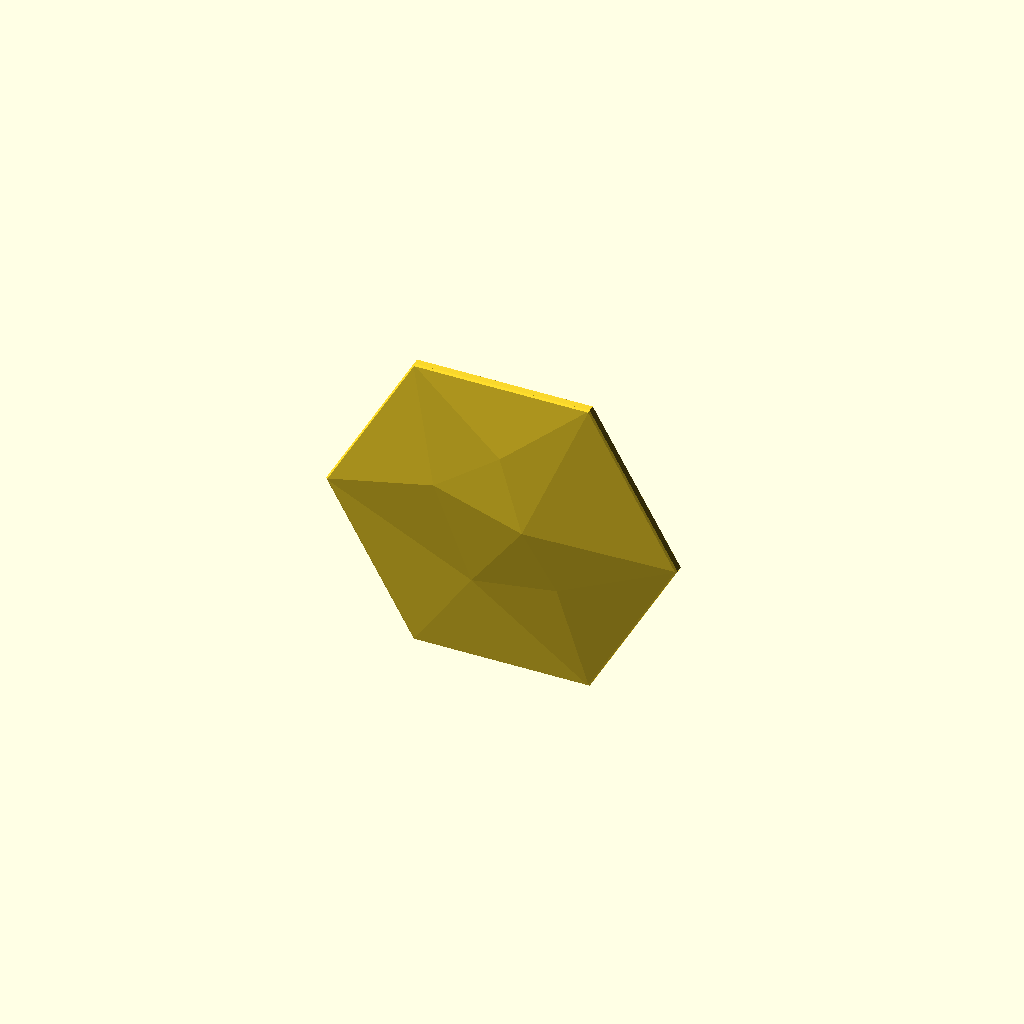
Cell 1: the model at its default parameters.
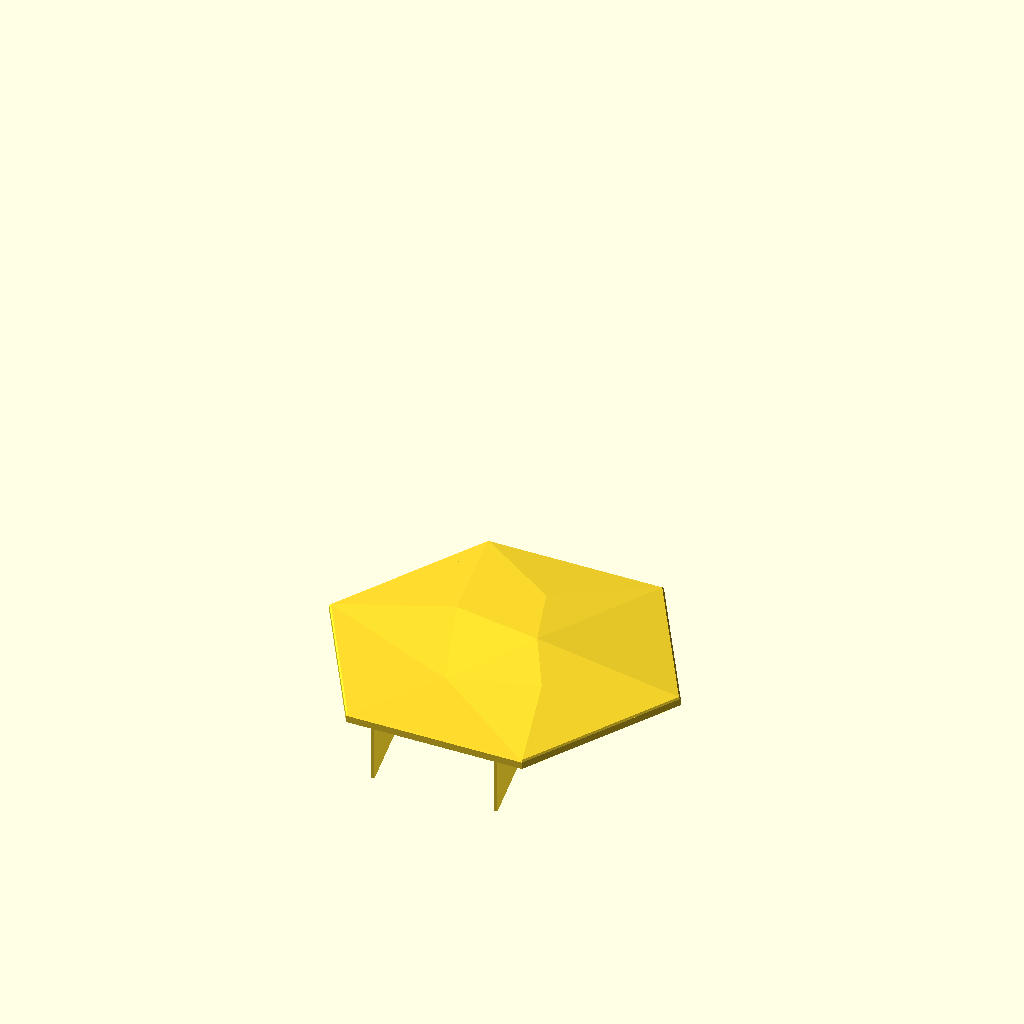
Cell 2: orient_for_print = false (everything else at default).
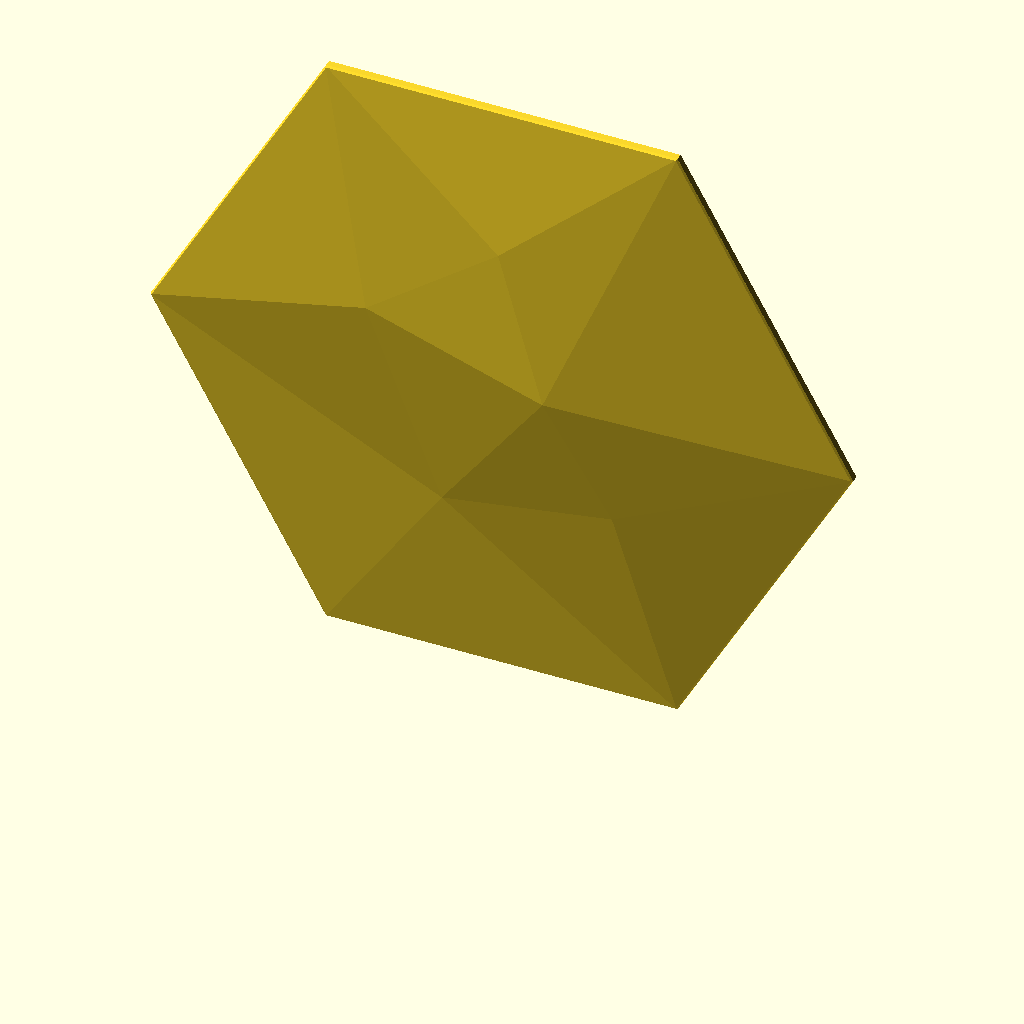
Cell 3 — size_in set to 12, the other parameters unchanged.
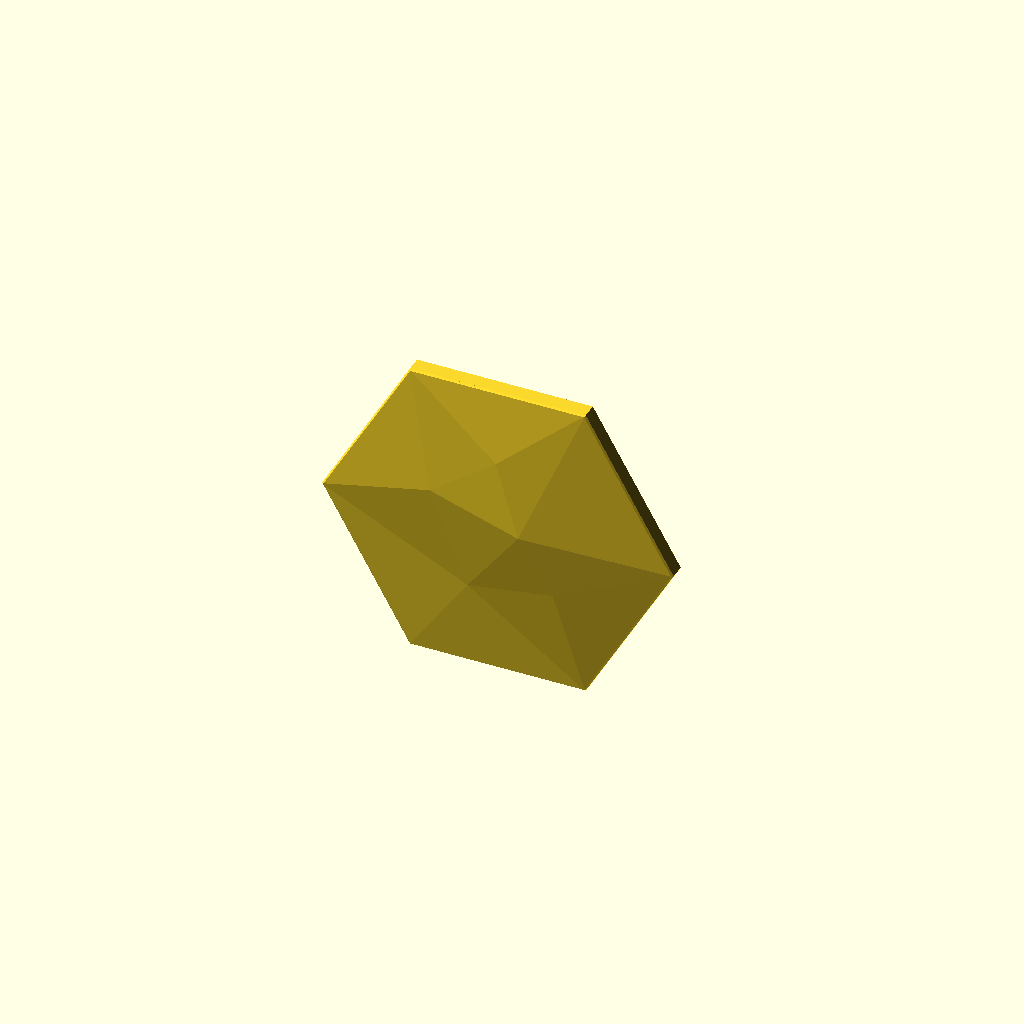
Cell 4 — edge_depth set to 7.2, the other parameters unchanged.
All cells are drawn from one camera (rotation 55°, 0°, 25°, orthographic, colour scheme Cornfield), so only the parameter changes between them.
The OpenSCAD source (projects/hex-tile/sources/scad/hex_wall_tile_v35.scad):
// Hexagon wall tile v35 — parametric rebuild of v30
// Front: identical low-poly facets to v30 (same facet angles at every size).
// Edge profile: identical on every size (edge depth, rim width) so tiles butt flush.
// Back: six corner pads for 1" (25 mm) double-sided mounting tape.
// v32: tape pads are flat plates hung from the rim with an air gap to the front skin.
// v33: thinner skin + thinner pads so the air gap is 1.4 mm even right at the edges
//      (v32 had only 0.8 mm there and showed marks along the slanted edges).
// v34: snap-off stabilizer fins behind the bottom edge so the tall, thin tile can't tip over
//      while printing. Break them off afterwards (bend sideways) and the back stays flat.
// v35: 0.6 mm 45° chamfer on the front edge (crisp, consistent shadow line between tiles; hides
//      first-layer squish and brim trim marks) + relief_scale to deepen the facets if wanted.
// Prints upright on a flat edge with NO supports (every downward edge is 45° or steeper).
//
// Export one size at a time, e.g.:
//   openscad -D size_in=6 -o hex_tile_v35_6in.stl hex_wall_tile_v35.scad

/* [Size] */
size_in       = 6;      // point-to-point width in inches (3, 6, 10 ...)

/* [Edge profile — keep identical across sizes] */
// Space behind the skin at the edge = edge_depth - skin; it must be >= pad_plate + pad_gap + pad_recess.
edge_depth    = 3.6;    // depth of the outer edge, back plane to front face (mm)
rim           = 2.0;    // perimeter wall thickness at the back plane (mm)
front_chamfer = 0.6;    // 45° chamfer on the front edge (mm); 0 = sharp edge

/* [Look] */
relief_scale  = 1.0;    // 1.0 = v30 facets; 1.5 = 50% deeper facets (same edge profile on all sizes)

/* [Front skin] */
skin          = 1.2;    // front skin thickness (mm) — 3 lines at 0.4 mm, same on all sizes

/* [Tape pads] */
tape_width    = 25.4;   // tape width (mm)
pad_margin    = 3;      // extra pad width beyond the tape (mm)
pad_max_frac  = 0.45;   // pad never larger than this fraction of the tile radius (keeps 3" usable)
pad_plate     = 1.0;    // thickness of the pad plates (mm)
pad_gap       = 1.4;    // minimum air gap between pads and the front skin (mm) — keeps the front clean
pad_recess    = 0;      // pads set back from the rim (mm); >0 lets the rim touch the wall,
                        // but near the edges the plate is then trimmed thinner to keep pad_gap

/* [Print stabilizers (snap off after printing)] */
stabilizers   = true;
fin_count     = 2;      // fins behind the bottom edge, placed symmetrically
fin_thick     = 1.6;    // fin thickness (mm)
fin_height_frac = 0.35; // fin height as a fraction of the tile height
fin_depth_frac  = 0.5;  // fin depth behind the tile as a fraction of fin height
fin_depth_min   = 15;   // (mm)
fin_gap       = 0.5;    // air gap between fin and tile back (mm)
tab_height    = 1.2;    // breakaway tab height (mm, vertical when printing)
tab_pitch     = 6;      // spacing between tabs (mm)

/* [Output] */
orient_for_print = true; // stand upright on a flat edge, back facing +Y

/* [Hidden] */
R   = size_in * 25.4 / 2;         // corner radius
AP  = R * cos(30);                // apothem
PAD = min(tape_width + pad_margin, R * pad_max_frac);

// Normalised front geometry from v30 (x, y in units of R; z = relief above edge, units of R)
FP = [[1,0,0],[0.5,0.866025,0],[-0.5,0.866025,0],[-1,0,0],[-0.5,-0.866025,0],[0.5,-0.866025,0],
      [0.16,0.05,0.091654],[-0.16,-0.38,0.019428],[-0.36,0.18,0.05579],[0.34,-0.28,0.053795],[0.02,0.46,0.061766]];
FACES = [[0,6,1],[4,3,7],[5,4,7],[8,3,2],[7,3,8],[7,8,6],[5,9,0],[9,6,0],[9,7,6],[5,7,9],
         [6,8,10],[8,2,10],[6,10,1],[10,2,1],
         [1,12,11,0],[2,13,12,1],[3,14,13,2],[4,15,14,3],[5,16,15,4],[0,11,16,5],
         [11,12,13,14,15,16]];
RELIEF_MAX = 0.091654 * R * relief_scale;
D = edge_depth + RELIEF_MAX + 1;  // max depth used for chamfers

// Solid bounded by the faceted front (shifted by dz) and a flat back at z = zb
module body(dz = 0, zb = 0) {
    pts = concat(
        [for (p = FP) [p[0]*R, p[1]*R, edge_depth + p[2]*R*relief_scale + dz]],
        [for (i = [0:5]) [FP[i][0]*R, FP[i][1]*R, zb]]);
    polyhedron(points = pts, faces = FACES, convexity = 4);
}

module hex2d(apothem) { circle(r = apothem / cos(30), $fn = 6); }

// Back cavity: behind the skin, inside the rim; rim inner faces slope 45° so nothing needs support
module cavity(extra = 0) {
    H  = D + 2;
    a0 = AP - rim - extra + 1;             // apothem at z = -1
    intersection() {
        body(dz = -skin - extra, zb = -1);
        translate([0, 0, -1]) linear_extrude(height = H, scale = (a0 - H) / a0) hex2d(a0);
    }
}

// Corner pad footprint (2D), k = corner index 0..5:
// the corner region of the inner hex, PAD wide, long enough to hold a PAD x PAD square of tape
module pad_core(k) {
    U0  = (AP - rim) / cos(30);                    // inner corner distance from centre
    LEN = PAD / (2 * tan(60)) + PAD + 1;           // apex taper + full square + margin
    intersection() {
        hex2d(AP - rim + 0.3);                     // overlap 0.3 mm into the rim to fuse
        rotate(60 * k) translate([U0 - LEN, -PAD / 2]) square([LEN + 5, PAD]);
    }
}

// In-plane self-support: printed upright, a vertical plate needs every downward edge at >= 45°.
// Sweep each pad toward the nearest rim side below it at 45° (or straight down for bottom corners).
SWEEP = [[1, -1], [1, -1], [-1, -1], [-1, -1], [0, -1], [0, -1]];
module pad_fp(k) {
    intersection() {
        hex2d(AP - rim + 0.3);
        hull() { pad_core(k); translate(SWEEP[k] * R) pad_core(k); }
    }
}

module pads() {
    intersection() {
        body(dz = -skin - pad_gap, zb = -1);       // never closer than pad_gap to the skin
        translate([0, 0, pad_recess]) linear_extrude(pad_plate) for (k = [0:5]) pad_fp(k);
    }
}

module chamfer_clip() {
    HB = D + 5;
    union() {
        translate([0, 0, -2]) linear_extrude(edge_depth - front_chamfer + 2) hex2d(AP + 1);
        translate([0, 0, edge_depth - front_chamfer]) linear_extrude(height = HB, scale = (AP - HB) / AP) hex2d(AP);
    }
}

module tile() {
    intersection() {
        union() {
            difference() { body(); cavity(); }
            pads();
        }
        if (front_chamfer > 0) chamfer_clip(); else translate([-2*R, -2*R, -5]) cube([4*R, 4*R, 4*R]);
    }
}

// Triangular fins standing on the bed behind the back (model z < 0), joined to the tile by small tabs
FIN_H = fin_height_frac * 2 * AP;
FIN_L = max(fin_depth_min, fin_depth_frac * FIN_H);
function fin_x(i) = (fin_count == 1) ? 0 : (-1 + 2 * i / (fin_count - 1)) * 0.35 * R;
module stabilizer_fins() {
    for (i = [0 : fin_count - 1]) {
        x = fin_x(i);
        hull() {                                            // fin: vertical triangle
            translate([x - fin_thick/2, -AP, -fin_gap - FIN_L]) cube([fin_thick, 0.01, FIN_L]);
            translate([x - fin_thick/2, -AP, -fin_gap - 0.01]) cube([fin_thick, FIN_H, 0.01]);
        }
        for (y = [0 : tab_pitch : FIN_H - tab_height])      // breakaway tabs into the back plane
            translate([x - fin_thick/2, -AP + y, -fin_gap - 0.05]) cube([fin_thick, tab_height, fin_gap + 0.35]);
    }
}

if (orient_for_print)
    translate([0, 0, AP]) rotate([90, 0, 0]) { tile(); if (stabilizers) stabilizer_fins(); }
else
    { tile(); if (stabilizers) stabilizer_fins(); }
Customizer parameters (derived from the source; name, type, default, range or options):
size_in: number, default 6
edge_depth: number, default 3.6
rim: number, default 2
front_chamfer: number, default 0.6
relief_scale: number, default 1
skin: number, default 1.2
tape_width: number, default 25.4
pad_margin: number, default 3
pad_max_frac: number, default 0.45
pad_plate: number, default 1
pad_gap: number, default 1.4
pad_recess: number, default 0
stabilizers: bool, default true
fin_count: number, default 2
fin_thick: number, default 1.6
fin_height_frac: number, default 0.35
fin_depth_frac: number, default 0.5
fin_depth_min: number, default 15
fin_gap: number, default 0.5
tab_height: number, default 1.2
tab_pitch: number, default 6
orient_for_print: bool, default true
